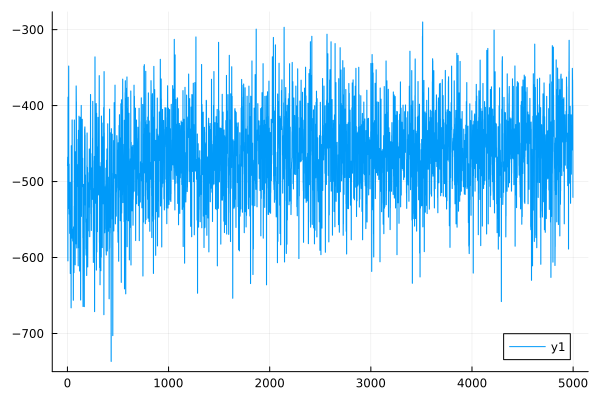

Values plotted in this chart, from the file beside it:
0	-478.9647017669223
1	-479
2	-467.8
3	-467.8
4	-604.5
5	-604.5
6	-388.9
7	-388.8
8	-510.8
9	-510.8
10	-400.7
11	-400.7
12	-347.9
13	-347.9
14	-535.6
15	-535.6
16	-477
17	-477
18	-542.9
19	-542.9
20	-502.6
21	-502.6
22	-568.2
23	-568.2
24	-559.1
25	-559.1
26	-501
27	-501
28	-621
29	-621.1
30	-549.5
31	-549.5
32	-607
33	-607.1
34	-538.2
35	-538.2
36	-666.3
37	-666.3
38	-452.8
39	-452.7
40	-574.7
41	-574.7
42	-529.1
43	-529.1
44	-494.6
45	-494.6
46	-418.9
47	-418.9
48	-566.2
49	-566.2
50	-574.6
51	-574.6
52	-578.3
53	-578.3
54	-562.7
55	-562.7
56	-572.4
57	-572.4
58	-656.3
59	-656.3
60	-559.7
... 4,939 more rows
